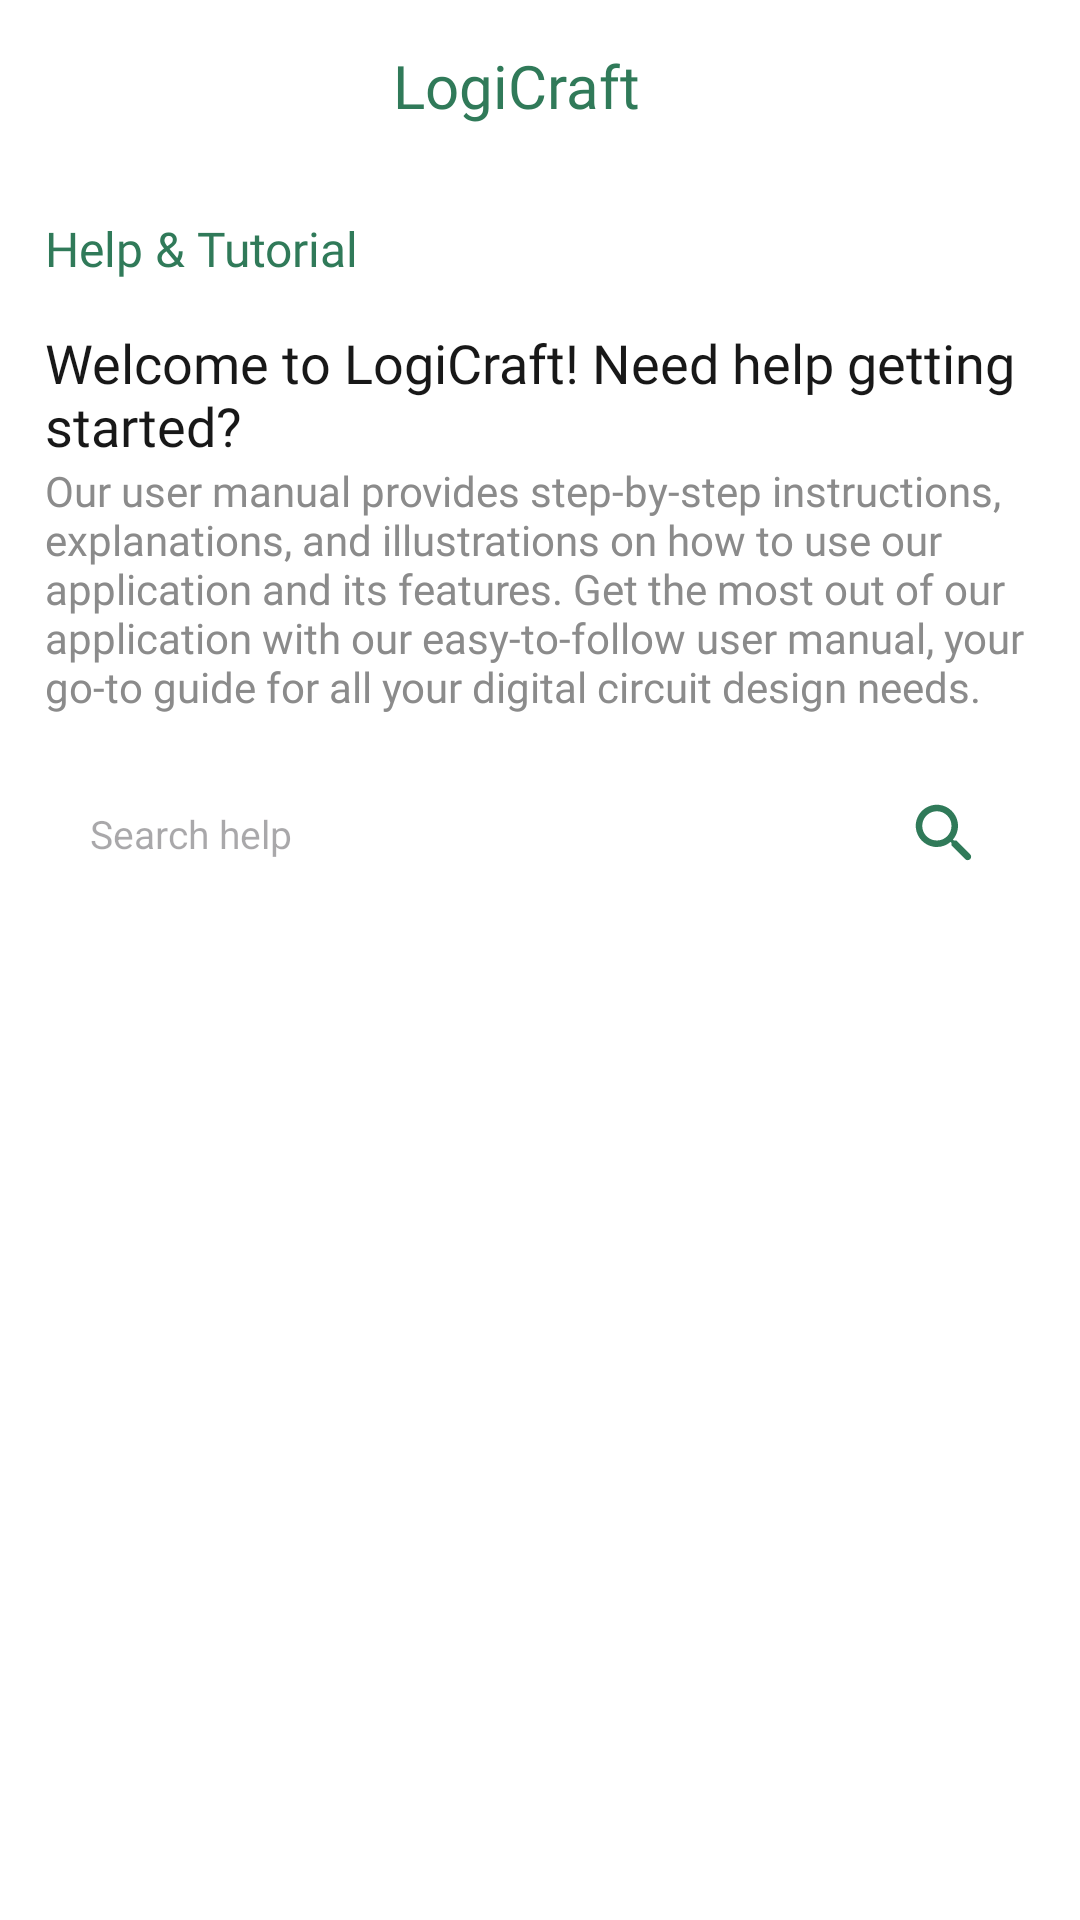

Here is an Android app screen rendered from its layout file. Give the layout XML and the strings, colors and styles it references.
<!-- AndroidManifest.xml: application theme Theme.Logicraft -->
<!-- res/layout/fragment_help.xml -->
<ScrollView xmlns:android="http://schemas.android.com/apk/res/android"
    xmlns:app="http://schemas.android.com/apk/res-auto"
    xmlns:tools="http://schemas.android.com/tools"
    android:layout_width="match_parent"
    android:layout_height="wrap_content"
    tools:context=".Common.TruthTableActivity"
    android:background="@color/white">

    <androidx.constraintlayout.widget.ConstraintLayout
        android:layout_width="match_parent"
        android:layout_height="wrap_content">

        <LinearLayout
            android:layout_width="match_parent"
            android:layout_height="match_parent"
            android:orientation="vertical">


            <androidx.constraintlayout.widget.ConstraintLayout
                android:layout_width="match_parent"
                android:layout_height="match_parent">

                <TextView
                    android:id="@+id/textView18"
                    android:layout_width="wrap_content"
                    android:layout_height="wrap_content"
                    android:layout_marginTop="15dp"
                    android:layout_marginBottom="15dp"
                    android:fontFamily="@font/poppins_semibold"
                    android:text="LogiCraft"
                    android:textColor="@color/green"
                    android:textSize="20sp"
                    app:layout_constraintBottom_toBottomOf="parent"
                    app:layout_constraintEnd_toEndOf="parent"
                    app:layout_constraintHorizontal_bias="0.472"
                    app:layout_constraintStart_toStartOf="parent"
                    app:layout_constraintTop_toTopOf="parent"
                    app:layout_constraintVertical_bias="0.0" />

                <LinearLayout
                    android:layout_width="match_parent"
                    android:layout_height="match_parent"
                    android:orientation="vertical"></LinearLayout>

            </androidx.constraintlayout.widget.ConstraintLayout>
            <TextView
                android:id="@+id/textView5"
                android:layout_width="wrap_content"
                android:layout_height="wrap_content"
                android:text="Help &amp; Tutorial"
                android:textColor="@color/green"
                android:textSize="16sp"
                android:fontFamily="@font/poppins_semibold"
                android:layout_margin="15dp"/>

            <TextView
                android:id="@+id/textView14"
                android:layout_width="match_parent"
                android:layout_height="wrap_content"
                android:text="Welcome to LogiCraft! Need help getting started?"
                android:layout_marginStart="15dp"
                android:layout_marginEnd="15dp"
                android:fontFamily="@font/poppins_semibold"
                android:textSize="18sp"
                android:textColor="@color/black"/>

            <TextView
                android:id="@+id/textView15"
                android:layout_width="match_parent"
                android:layout_height="wrap_content"
                android:text="Our user manual provides step-by-step instructions, explanations, and illustrations on how to use our application and its features. Get the most out of our application with our easy-to-follow user manual, your go-to guide for all your digital circuit design needs."
                android:fontFamily="@font/poppins"
                android:textSize="14sp"
                android:textColor="@color/darker_grey"
                android:layout_marginStart="15dp"
                android:layout_marginEnd="15dp"/>

            <LinearLayout
                android:layout_width="match_parent"
                android:layout_height="49dp"
                android:layout_marginStart="15dp"
                android:layout_marginEnd="15dp"
                android:layout_marginTop="15dp"
                android:layout_marginBottom="15dp"
                android:background="@drawable/input_bg"
                android:orientation="horizontal">

                <EditText
                    android:layout_width="match_parent"
                    android:layout_height="match_parent"
                    android:layout_weight="1"
                    android:background="@null"
                    android:hint="Search help"
                    android:imeOptions="actionSearch"
                    android:inputType="text"
                    android:paddingStart="15dp"
                    android:paddingEnd="15dp"
                    android:textColor="@color/black"
                    android:textSize="13sp"/>

                <ImageView
                    android:layout_width="40dp"
                    android:layout_height="match_parent"
                    android:padding="7dp"
                    android:src="@drawable/round_search_24"
                    android:layout_marginRight="10dp">

                </ImageView>

            </LinearLayout>

            <LinearLayout
                android:layout_width="match_parent"
                android:layout_height="match_parent"
                android:orientation="vertical">

                <androidx.recyclerview.widget.RecyclerView
                    android:layout_width="match_parent"
                    android:layout_height="match_parent"
                    android:id="@+id/recyclerView"
                    app:layoutManager="androidx.recyclerview.widget.LinearLayoutManager"
                    />
            </LinearLayout>


        </LinearLayout>

    </androidx.constraintlayout.widget.ConstraintLayout>
</ScrollView>
<!-- resources referenced by this layout -->
<resources>
  <color name="black">#181818</color>
  <color name="darker_grey">#8B8B8B</color>
  <color name="green">#307A59</color>
  <color name="white">#FFFFFFFF</color>
  <!-- drawable round_search_24 (drawable) -->
  <vector android:height="24dp" android:tint="#307A59"
      android:viewportHeight="24" android:viewportWidth="24"
      android:width="24dp" xmlns:android="http://schemas.android.com/apk/res/android">
      <path android:fillColor="@android:color/white" android:pathData="M15.5,14h-0.79l-0.28,-0.27c1.2,-1.4 1.82,-3.31 1.48,-5.34 -0.47,-2.78 -2.79,-5 -5.59,-5.34 -4.23,-0.52 -7.79,3.04 -7.27,7.27 0.34,2.8 2.56,5.12 5.34,5.59 2.03,0.34 3.94,-0.28 5.34,-1.48l0.27,0.28v0.79l4.25,4.25c0.41,0.41 1.08,0.41 1.49,0 0.41,-0.41 0.41,-1.08 0,-1.49L15.5,14zM9.5,14C7.01,14 5,11.99 5,9.5S7.01,5 9.5,5 14,7.01 14,9.5 11.99,14 9.5,14z"/>
  </vector>
  <style name="Theme.Logicraft" parent="Base.Theme.Logicraft" />
  <style name="Base.Theme.Logicraft" parent="Theme.Material3.DayNight.NoActionBar">
          
          <item name="colorPrimary">@color/green</item>
  
  
      </style>
</resources>
